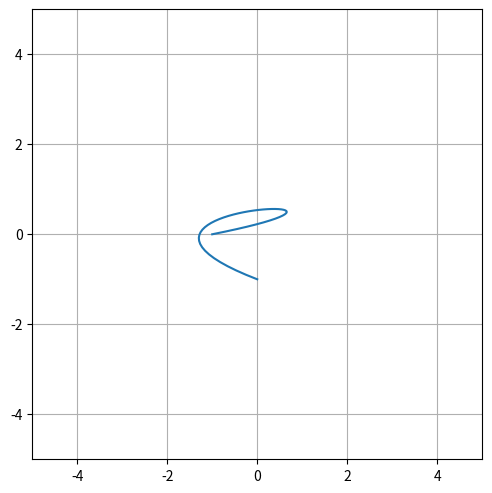

Generate this figure with matplotlib:
import numpy as np
import scipy as sp
import matplotlib.pyplot as plt

def getX(s):
    return 26*s**3 - 40*s**2 + 15*s - 1

def getY(s):
    return -4*s**2 + 3*s

s = np.linspace(0, 1, 50)
x = getX(s)
y = getY(s)

fig = plt.figure(figsize=(6, 5))
fig.subplots_adjust(left=0, right=1, bottom=0.05, top=0.95)
ax = fig.add_subplot(111, aspect='equal', autoscale_on=False, xlim=(-5, 5), ylim=(-5, 5))
ax.grid()

ax.plot(x, y)
plt.show()